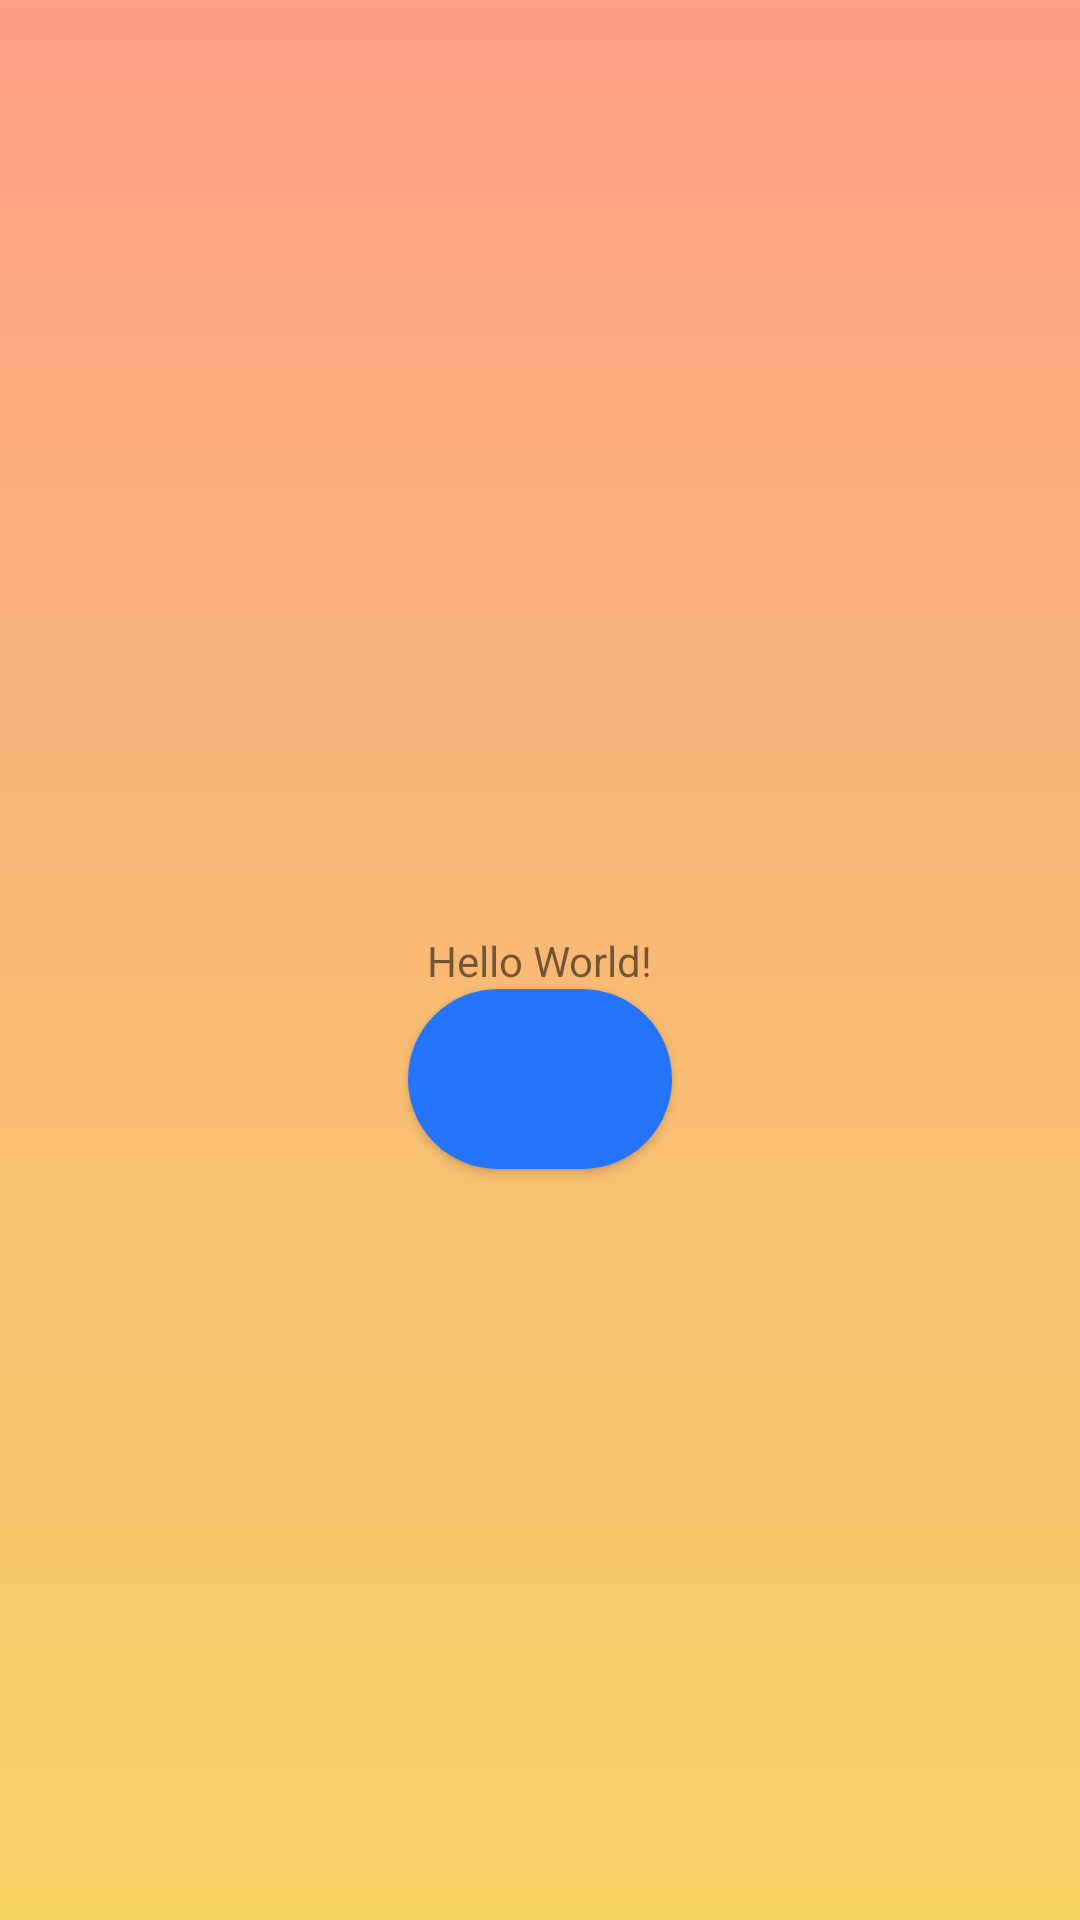

Produce the Android XML layout that renders to this screen, including the resource entries it uses.
<!-- AndroidManifest.xml: application theme Theme.FeedingTracker.Girly -->
<!-- res/layout/activity_main.xml -->
<?xml version="1.0" encoding="utf-8"?>
<androidx.constraintlayout.widget.ConstraintLayout xmlns:android="http://schemas.android.com/apk/res/android"
    xmlns:app="http://schemas.android.com/apk/res-auto"
    xmlns:tools="http://schemas.android.com/tools"
    android:layout_width="match_parent"
    android:layout_height="match_parent"
    tools:context=".MainActivity"
    android:background="@drawable/gradient_background_sunset">

    <TextView
        android:id="@+id/textView"
        android:layout_width="wrap_content"
        android:layout_height="wrap_content"
        android:text="Hello World!"
        app:layout_constraintBottom_toBottomOf="parent"
        app:layout_constraintLeft_toLeftOf="parent"
        app:layout_constraintRight_toRightOf="parent"
        app:layout_constraintTop_toTopOf="parent" />

    <Button
        android:id="@+id/button"
        android:layout_width="wrap_content"
        android:layout_height="wrap_content"
        android:background="@drawable/round_btn"
        android:src="@drawable/ic_baseline_bar_chart_24"
        app:layout_constraintEnd_toEndOf="parent"
        app:layout_constraintStart_toStartOf="parent"
        app:layout_constraintTop_toBottomOf="@+id/textView" />

</androidx.constraintlayout.widget.ConstraintLayout>
<!-- resources referenced by this layout -->
<resources>
  <!-- drawable gradient_background_sunset (drawable) -->
  <?xml version="1.0" encoding="utf-8"?>
  <selector xmlns:android="http://schemas.android.com/apk/res/android">
      <item>
          <shape>
              <gradient android:angle="90"
                  android:startColor="#f6d365"
                  android:endColor="#fda085"
                  android:type="linear"/>
          </shape>
      </item>
  </selector>
  <!-- drawable round_btn (drawable) -->
  <?xml version="1.0" encoding="utf-8"?>
  <shape xmlns:android="http://schemas.android.com/apk/res/android" android:shape="rectangle">
      <solid android:color ="#2575FC"/>
      <size android:height="60dp" android:width="60dp"/>
      <corners android:radius="30dp" />
  </shape>
  <style name="Theme.FeedingTracker.Girly" parent="Theme.MaterialComponents.DayNight.DarkActionBar">
          
          <item name="colorPrimary">@color/red</item>
          <item name="colorPrimaryVariant">@color/lightRed</item>
          <item name="colorOnPrimary">@color/white</item>
          
          <item name="colorSecondary">@color/pink</item>
          <item name="colorSecondaryVariant">@color/lightRed</item>
          <item name="colorOnSecondary">@color/black</item>
          
          <item name="android:statusBarColor" tools:targetApi="l">?attr/colorPrimaryVariant</item>
          
  
      </style>
  <color name="red">#ed4d4d</color>
  <color name="lightRed">#f28080</color>
  <color name="white">#FFFFFFFF</color>
  <color name="pink">#facccc</color>
  <color name="black">#FF000000</color>
</resources>
